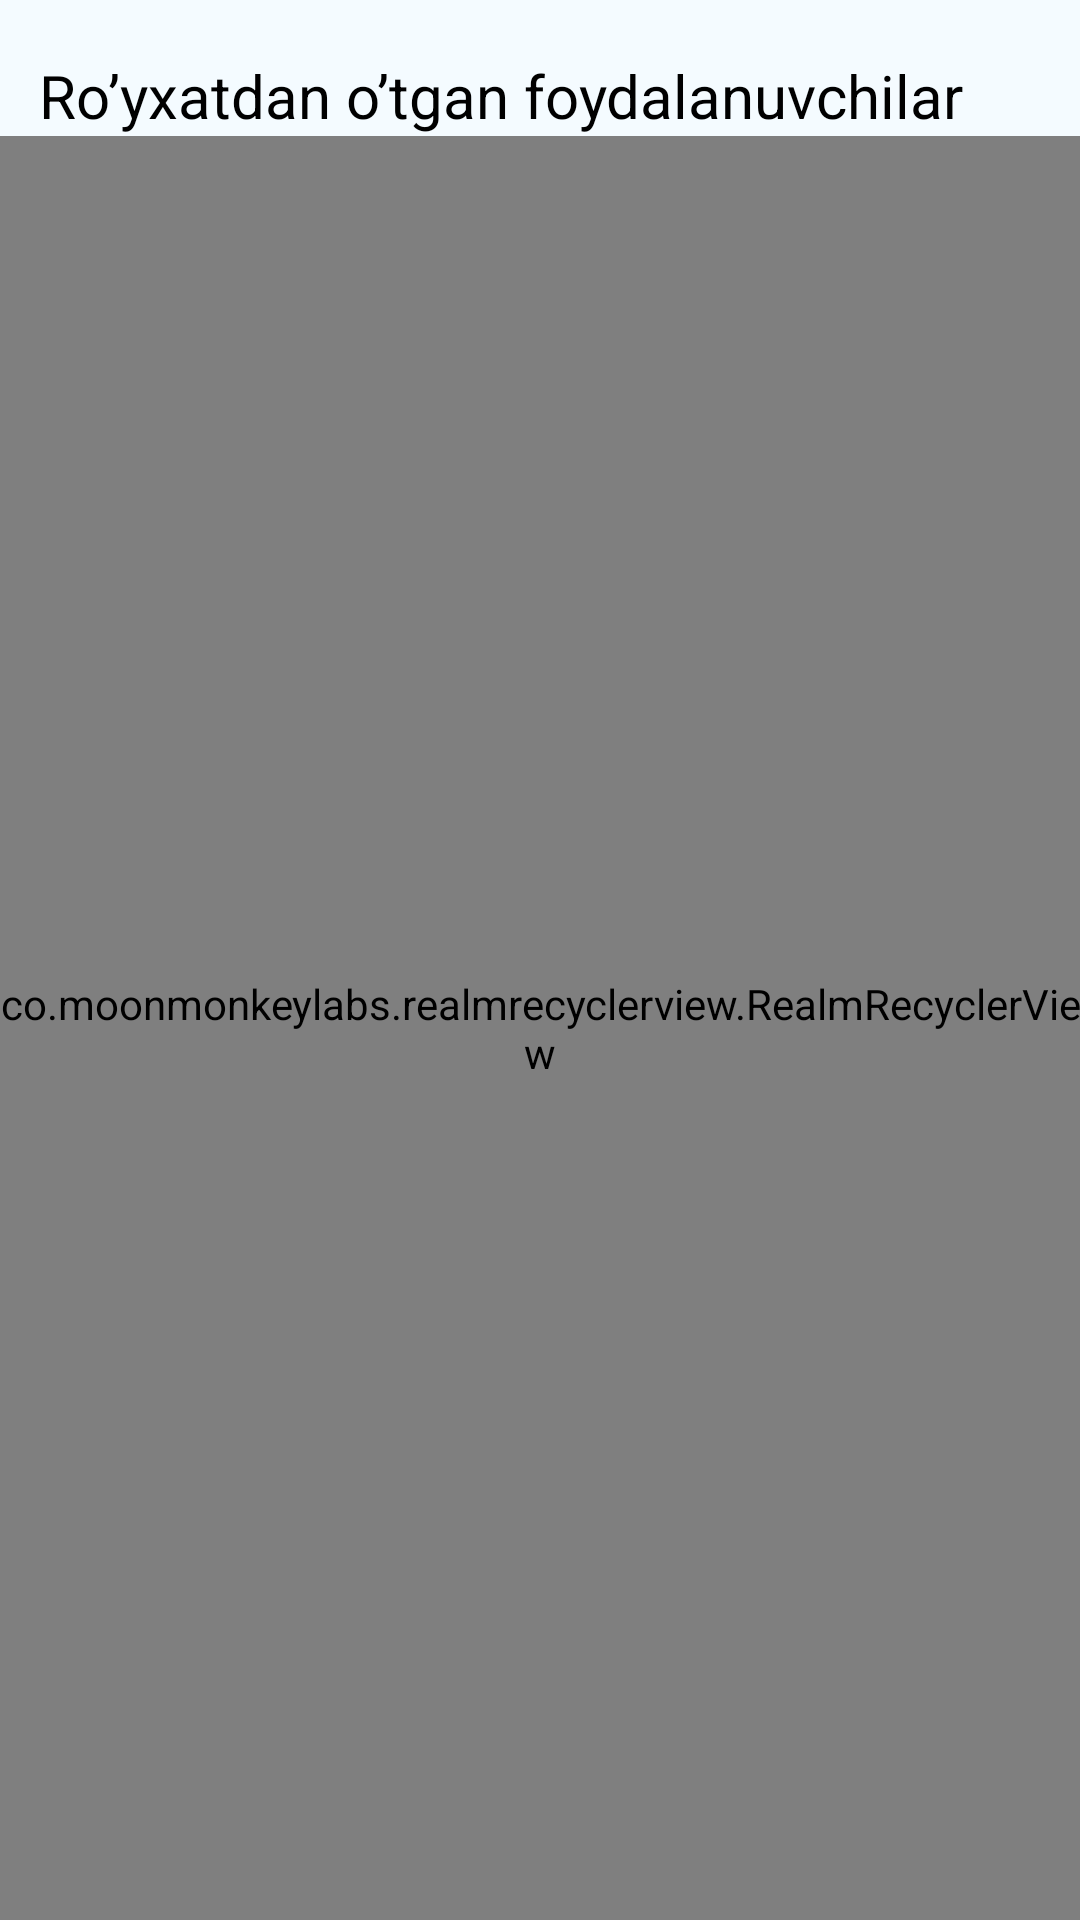

Reconstruct the res/layout file that produces this screen, plus the resources it refers to.
<!-- AndroidManifest.xml: application theme Theme.RegistrationApplication -->
<!-- res/layout/fragment_list_register_users.xml -->
<?xml version="1.0" encoding="utf-8"?>
<androidx.constraintlayout.widget.ConstraintLayout xmlns:android="http://schemas.android.com/apk/res/android"
    xmlns:tools="http://schemas.android.com/tools"
    android:layout_width="match_parent"
    android:layout_height="match_parent"
    android:background="#F4FBFF"
    xmlns:app="http://schemas.android.com/apk/res-auto"
    tools:context=".fragments.ListRegisterUsersFragment">
    <TextView
        android:id="@+id/name_fragment"
        app:layout_constraintTop_toTopOf="parent"
        app:layout_constraintBottom_toBottomOf="parent"
        app:layout_constraintLeft_toLeftOf="parent"
        app:layout_constraintRight_toRightOf="parent"
        app:layout_constraintVertical_bias="0.03"
        app:layout_constraintHorizontal_bias="0.25"
        android:text="Ro’yxatdan o’tgan foydalanuvchilar"
        android:textStyle="normal"
        android:textColor="@color/black"
        android:textSize="20sp"
        android:layout_width="wrap_content"
        android:layout_height="wrap_content"/>
    <co.moonmonkeylabs.realmrecyclerview.RealmRecyclerView
        app:layout_constraintTop_toBottomOf="@id/name_fragment"
        android:id="@+id/realm_recycler_view"
        android:layout_width="match_parent"
        android:layout_height="0dp"
        app:layout_constraintBottom_toBottomOf="parent"
        app:rrvLayoutType="LinearLayout" />

</androidx.constraintlayout.widget.ConstraintLayout>
<!-- resources referenced by this layout -->
<resources>
  <style name="Theme.RegistrationApplication" parent="Theme.MaterialComponents.DayNight.NoActionBar">
          
          <item name="colorPrimary">@color/purple_500</item>
          <item name="colorPrimaryVariant">@color/purple_700</item>
          <item name="colorOnPrimary">@color/white</item>
          
          <item name="colorSecondary">@color/teal_200</item>
          <item name="colorSecondaryVariant">@color/teal_700</item>
          <item name="colorOnSecondary">@color/black</item>
          
          <item name="android:statusBarColor" tools:targetApi="l">@color/white</item>
          
          <item name="android:windowLightStatusBar" tools:targetApi="23">true</item>
      </style>
  <!-- not gathered from this repository: default colours our renderer supplied (Android Studio template values) -->
  <color name="purple_500">#FF6200EE</color>
  <color name="purple_700">#FF3700B3</color>
  <color name="teal_200">#FF03DAC5</color>
  <color name="teal_700">#FF018786</color>
  <color name="black">#FF000000</color>
  <color name="white">#FFFFFFFF</color>
</resources>
